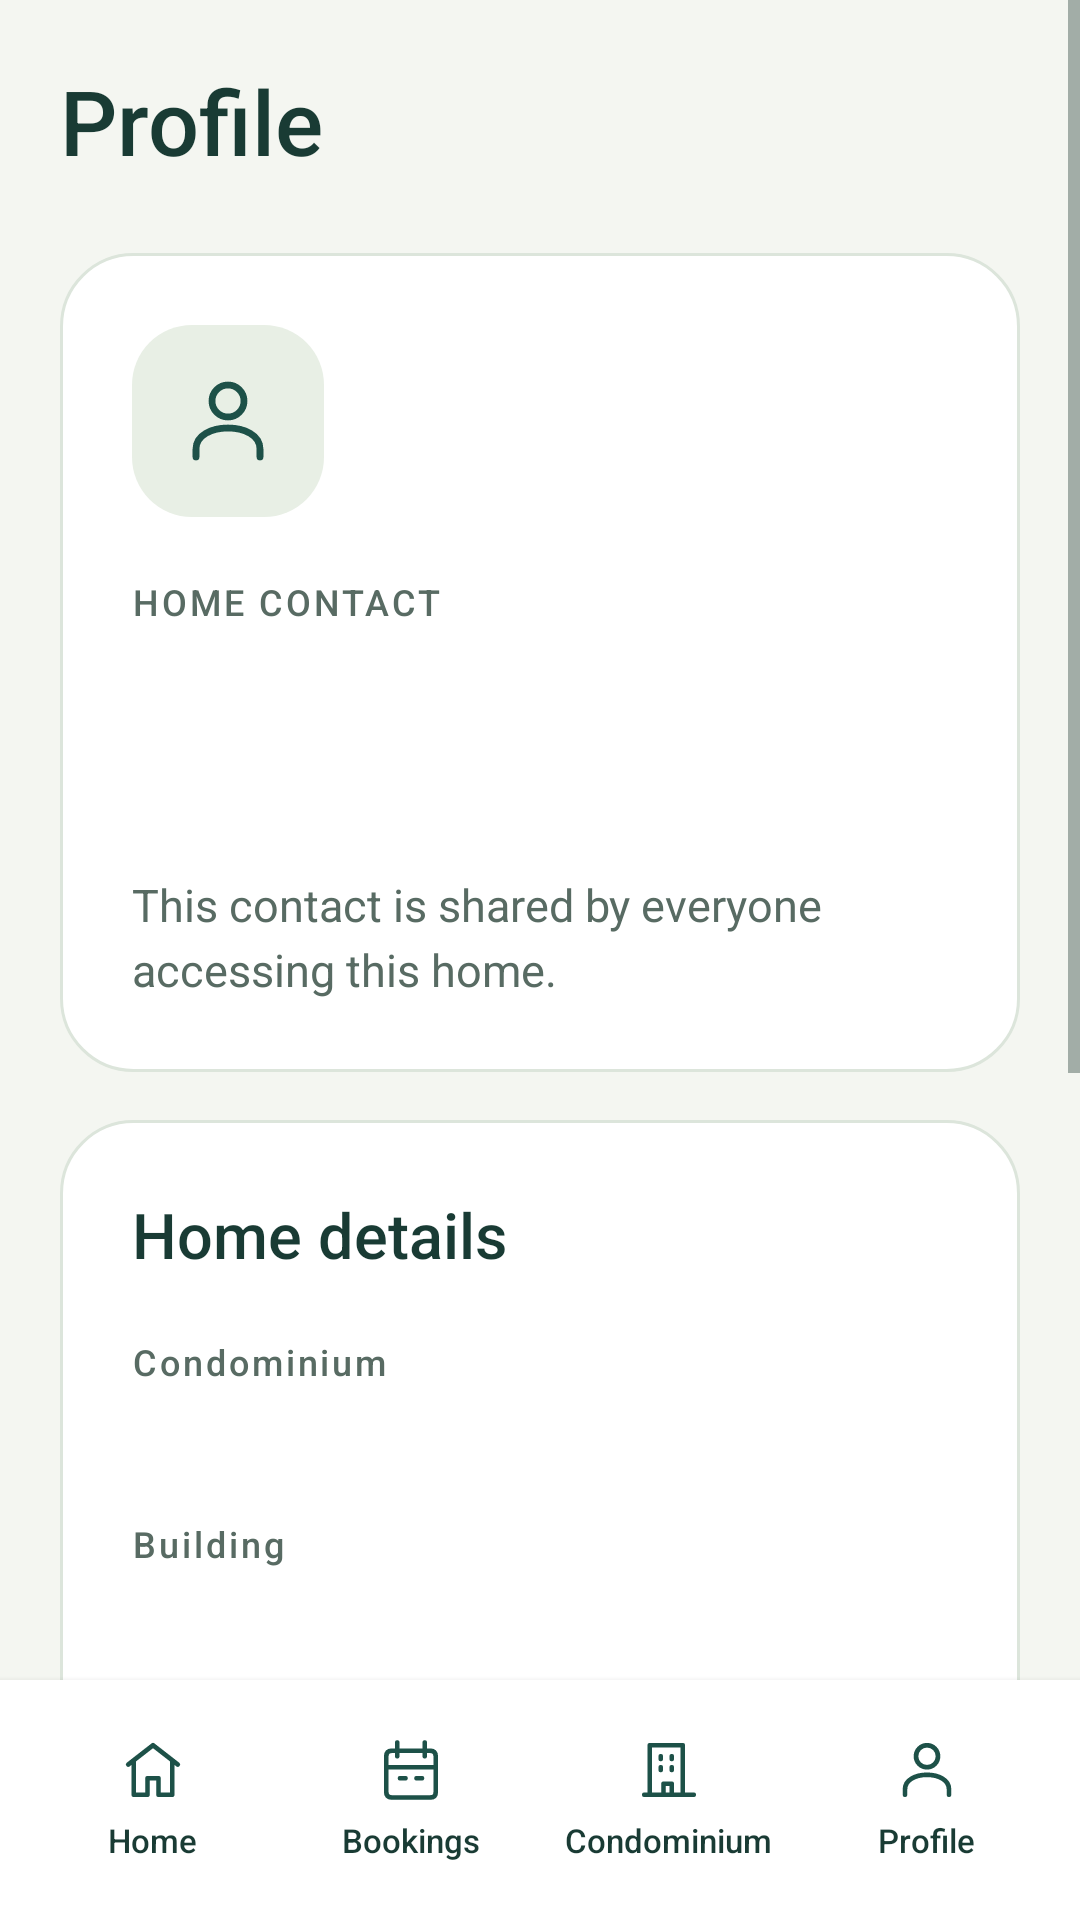

Write the Android layout XML for this screen, with the resource values it uses.
<!-- AndroidManifest.xml: application theme Theme.CondoSched -->
<!-- res/layout/activity_profile.xml -->
<?xml version="1.0" encoding="utf-8"?>
<androidx.constraintlayout.widget.ConstraintLayout xmlns:android="http://schemas.android.com/apk/res/android" xmlns:app="http://schemas.android.com/apk/res-auto"
  android:id="@+id/main"
  android:layout_width="match_parent"
  android:layout_height="match_parent">
  <ScrollView
    android:layout_width="0dp"
    android:layout_height="0dp"
    android:fillViewport="true"
    android:clipToPadding="false"
    app:layout_constraintWidth_max="@dimen/content_width"
    app:layout_constraintStart_toStartOf="parent"
    app:layout_constraintEnd_toEndOf="parent"
    app:layout_constraintTop_toTopOf="parent"
    app:layout_constraintBottom_toTopOf="@id/screenNavigation">
    <LinearLayout
      android:layout_width="match_parent"
      android:layout_height="wrap_content"
      android:orientation="vertical"
      android:padding="@dimen/page_padding">
      <TextView
        style="@style/Text.Condo.Title"
        android:layout_width="match_parent"
        android:layout_height="wrap_content"
        android:text="@string/nav_profile" />
      <LinearLayout
        android:layout_width="match_parent"
        android:layout_height="wrap_content"
        android:orientation="vertical"
        android:padding="24dp"
        android:background="@drawable/bg_card"
        android:layout_marginTop="24dp">
        <ImageView
          android:layout_width="64dp"
          android:layout_height="64dp"
          android:src="@drawable/ic_person"
          android:importantForAccessibility="no"
          android:padding="16dp"
          android:background="@drawable/bg_avatar" />
        <TextView
          style="@style/Text.Condo.Label"
          android:layout_width="match_parent"
          android:layout_height="wrap_content"
          android:text="@string/shared_contact"
          android:layout_marginTop="20dp" />
        <TextView
          android:id="@+id/profileName"
          style="@style/Text.Condo.Section"
          android:layout_width="match_parent"
          android:layout_height="wrap_content"
          android:layout_marginTop="8dp" />
        <TextView
          android:id="@+id/profileEmail"
          style="@style/Text.Condo.Body"
          android:layout_width="match_parent"
          android:layout_height="wrap_content"
          android:layout_marginTop="6dp" />
        <TextView
          style="@style/Text.Condo.Body"
          android:layout_width="match_parent"
          android:layout_height="wrap_content"
          android:text="@string/profile_note"
          android:layout_marginTop="20dp" />
      </LinearLayout>
      <LinearLayout
        android:layout_width="match_parent"
        android:layout_height="wrap_content"
        android:orientation="vertical"
        android:padding="24dp"
        android:background="@drawable/bg_card"
        android:layout_marginTop="16dp">
        <TextView
          style="@style/Text.Condo.Section"
          android:layout_width="match_parent"
          android:layout_height="wrap_content"
          android:text="@string/home_details" />
        <TextView
          style="@style/Text.Condo.Label"
          android:layout_width="match_parent"
          android:layout_height="wrap_content"
          android:text="@string/condominium"
          android:layout_marginTop="20dp" />
        <TextView
          android:id="@+id/profileCondominium"
          style="@style/Text.Condo.Body"
          android:layout_width="match_parent"
          android:layout_height="wrap_content"
          android:textColor="@color/ink"
          android:layout_marginTop="4dp" />
        <TextView
          style="@style/Text.Condo.Label"
          android:layout_width="match_parent"
          android:layout_height="wrap_content"
          android:text="@string/building_label"
          android:layout_marginTop="20dp" />
        <TextView
          android:id="@+id/profileBuilding"
          style="@style/Text.Condo.Body"
          android:layout_width="match_parent"
          android:layout_height="wrap_content"
          android:textColor="@color/ink"
          android:layout_marginTop="4dp" />
        <TextView
          style="@style/Text.Condo.Label"
          android:layout_width="match_parent"
          android:layout_height="wrap_content"
          android:text="@string/floor_label"
          android:layout_marginTop="20dp" />
        <TextView
          android:id="@+id/profileFloor"
          style="@style/Text.Condo.Body"
          android:layout_width="match_parent"
          android:layout_height="wrap_content"
          android:textColor="@color/ink"
          android:layout_marginTop="4dp" />
        <TextView
          style="@style/Text.Condo.Label"
          android:layout_width="match_parent"
          android:layout_height="wrap_content"
          android:text="@string/unit_label"
          android:layout_marginTop="20dp" />
        <TextView
          android:id="@+id/profileUnit"
          style="@style/Text.Condo.Body"
          android:layout_width="match_parent"
          android:layout_height="wrap_content"
          android:textColor="@color/ink"
          android:layout_marginTop="4dp" />
      </LinearLayout>
        <TextView
                android:id="@+id/profileLanguage"
                style="@style/Text.Condo.Body"
                android:layout_width="match_parent"
                android:layout_height="wrap_content"
                android:textColor="@color/ink"
                android:layout_marginTop="4dp" />
        <com.google.android.material.button.MaterialButton
                android:id="@+id/languageButton"
                style="@style/Widget.Condo.Button.Outline"
                android:layout_width="match_parent"
                android:layout_height="wrap_content"
                android:text="@string/changeLanguage"
                android:layout_marginTop="12dp" />

      <com.google.android.material.button.MaterialButton
        android:id="@+id/logoutButton"
        style="@style/Widget.Condo.Button.Outline"
        android:layout_width="match_parent"
        android:layout_height="wrap_content"
        android:text="@string/logout"
        android:layout_marginTop="16dp" />
    </LinearLayout>
  </ScrollView>
  <include
    android:id="@+id/screenNavigation"
    layout="@layout/layout_bottom_navigation"
    android:layout_width="0dp"
    android:layout_height="80dp"
    app:layout_constraintBottom_toBottomOf="parent"
    app:layout_constraintStart_toStartOf="parent"
    app:layout_constraintEnd_toEndOf="parent" />
</androidx.constraintlayout.widget.ConstraintLayout>
<!-- res/layout/layout_bottom_navigation.xml (included above) -->
<?xml version="1.0" encoding="utf-8"?>
<LinearLayout xmlns:android="http://schemas.android.com/apk/res/android"
  android:layout_width="match_parent"
  android:layout_height="80dp"
  android:orientation="horizontal"
  android:baselineAligned="false"
  android:padding="8dp"
  android:background="@color/surface"
  android:elevation="3dp">
  <LinearLayout
    android:id="@+id/navHome"
    android:layout_width="0dp"
    android:layout_weight="1"
    android:layout_height="match_parent"
    android:orientation="vertical"
    android:gravity="center"
    android:background="@drawable/bg_nav_item"
    android:layout_marginHorizontal="3dp"
    android:clickable="true"
    android:focusable="true">
    <ImageView
      android:layout_width="22dp"
      android:layout_height="22dp"
      android:src="@drawable/ic_home"
      android:importantForAccessibility="no" />
    <TextView
      android:layout_width="wrap_content"
      android:layout_height="wrap_content"
      android:layout_marginTop="5dp"
      android:text="@string/nav_home"
      android:textColor="@color/ink"
      android:textSize="11sp"
      android:fontFamily="sans-serif-medium" />
  </LinearLayout>
  <LinearLayout
    android:id="@+id/navBookings"
    android:layout_width="0dp"
    android:layout_weight="1"
    android:layout_height="match_parent"
    android:orientation="vertical"
    android:gravity="center"
    android:background="@drawable/bg_nav_item"
    android:layout_marginHorizontal="3dp"
    android:clickable="true"
    android:focusable="true">
    <ImageView
      android:layout_width="22dp"
      android:layout_height="22dp"
      android:src="@drawable/ic_calendar"
      android:importantForAccessibility="no" />
    <TextView
      android:layout_width="wrap_content"
      android:layout_height="wrap_content"
      android:layout_marginTop="5dp"
      android:text="@string/nav_bookings"
      android:textColor="@color/ink"
      android:textSize="11sp"
      android:fontFamily="sans-serif-medium" />
  </LinearLayout>
  <LinearLayout
    android:id="@+id/navCondo"
    android:layout_width="0dp"
    android:layout_weight="1"
    android:layout_height="match_parent"
    android:orientation="vertical"
    android:gravity="center"
    android:background="@drawable/bg_nav_item"
    android:layout_marginHorizontal="3dp"
    android:clickable="true"
    android:focusable="true">
    <ImageView
      android:layout_width="22dp"
      android:layout_height="22dp"
      android:src="@drawable/ic_building"
      android:importantForAccessibility="no" />
    <TextView
      android:layout_width="wrap_content"
      android:layout_height="wrap_content"
      android:layout_marginTop="5dp"
      android:text="@string/nav_condo"
      android:textColor="@color/ink"
      android:textSize="11sp"
      android:fontFamily="sans-serif-medium" />
  </LinearLayout>
  <LinearLayout
    android:id="@+id/navProfile"
    android:layout_width="0dp"
    android:layout_weight="1"
    android:layout_height="match_parent"
    android:orientation="vertical"
    android:gravity="center"
    android:background="@drawable/bg_nav_item"
    android:layout_marginHorizontal="3dp"
    android:clickable="true"
    android:focusable="true">
    <ImageView
      android:layout_width="22dp"
      android:layout_height="22dp"
      android:src="@drawable/ic_person"
      android:importantForAccessibility="no" />
    <TextView
      android:layout_width="wrap_content"
      android:layout_height="wrap_content"
      android:layout_marginTop="5dp"
      android:text="@string/nav_profile"
      android:textColor="@color/ink"
      android:textSize="11sp"
      android:fontFamily="sans-serif-medium" />
  </LinearLayout>
</LinearLayout>
<!-- resources referenced by this layout -->
<resources>
  <color name="ink">#193B34</color>
  <color name="surface">#FFFFFF</color>
  <dimen name="content_width">720dp</dimen>
  <dimen name="page_padding">20dp</dimen>
  <!-- drawable bg_avatar (drawable) -->
  <?xml version="1.0" encoding="utf-8"?>
  <shape xmlns:android="http://schemas.android.com/apk/res/android"
    android:shape="rectangle">
    <solid
      android:color="@color/soft" />
    <corners
      android:radius="20dp" />
  </shape>
  <!-- drawable bg_card (drawable) -->
  <?xml version="1.0" encoding="utf-8"?>
  <shape xmlns:android="http://schemas.android.com/apk/res/android"
    android:shape="rectangle">
    <solid
      android:color="@color/surface" />
    <stroke
      android:width="1dp"
      android:color="@color/border" />
    <corners
      android:radius="24dp" />
  </shape>
  <!-- drawable bg_nav_item (drawable) -->
  <?xml version="1.0" encoding="utf-8"?>
  <selector xmlns:android="http://schemas.android.com/apk/res/android">
    <item
      android:state_selected="true">
      <shape>
        <solid
          android:color="@color/soft" />
        <corners
          android:radius="18dp" />
      </shape>
    </item>
    <item>
      <shape>
        <solid
          android:color="@android:color/transparent" />
        <corners
          android:radius="18dp" />
      </shape>
    </item>
  </selector>
  <string name="building_label">Building</string>
  <string name="changeLanguage">Change Language</string>
  <string name="condominium">Condominium</string>
  <string name="floor_label">Floor</string>
  <string name="home_details">Home details</string>
  <string name="logout">Sign out / change home</string>
  <string name="nav_bookings">Bookings</string>
  <string name="nav_condo">Condominium</string>
  <string name="nav_home">Home</string>
  <string name="nav_profile">Profile</string>
  <string name="profile_note">This contact is shared by everyone accessing this home.</string>
  <string name="shared_contact">HOME CONTACT</string>
  <string name="unit_label">Door</string>
  <style name="Text.Condo.Body" parent="android:Widget.TextView">
      <item name="android:textSize">15sp</item>
      <item name="android:textColor">@color/muted</item>
      <item name="android:lineSpacingExtra">4dp</item>
    </style>
  <style name="Text.Condo.Label" parent="Text.Condo.Body">
      <item name="android:textSize">12sp</item>
      <item name="android:fontFamily">sans-serif-medium</item>
      <item name="android:letterSpacing">0.08</item>
    </style>
  <style name="Text.Condo.Section" parent="Text.Condo.Title">
      <item name="android:textSize">21sp</item>
    </style>
  <style name="Text.Condo.Title" parent="android:Widget.TextView">
      <item name="android:textSize">30sp</item>
      <item name="android:textColor">@color/ink</item>
      <item name="android:fontFamily">sans-serif-medium</item>
      <item name="android:lineSpacingExtra">3dp</item>
    </style>
  <style name="Widget.Condo.Button.Outline" parent="Widget.Material3.Button.OutlinedButton">
      <item name="cornerRadius">18dp</item>
      <item name="android:minHeight">56dp</item>
      <item name="strokeColor">@color/border</item>
      <item name="android:textAllCaps">false</item>
    </style>
  <style name="Theme.CondoSched" parent="Base.Theme.CondoSched" />
  <color name="soft">#E8EFE5</color>
  <color name="border">#DCE5DB</color>
  <color name="primary">#1D5148</color>
  <color name="muted">#586B63</color>
  <color name="on_primary">#FFFFFF</color>
  <color name="page">#F4F6F1</color>
  <color name="hero">#173E35</color>
</resources>
